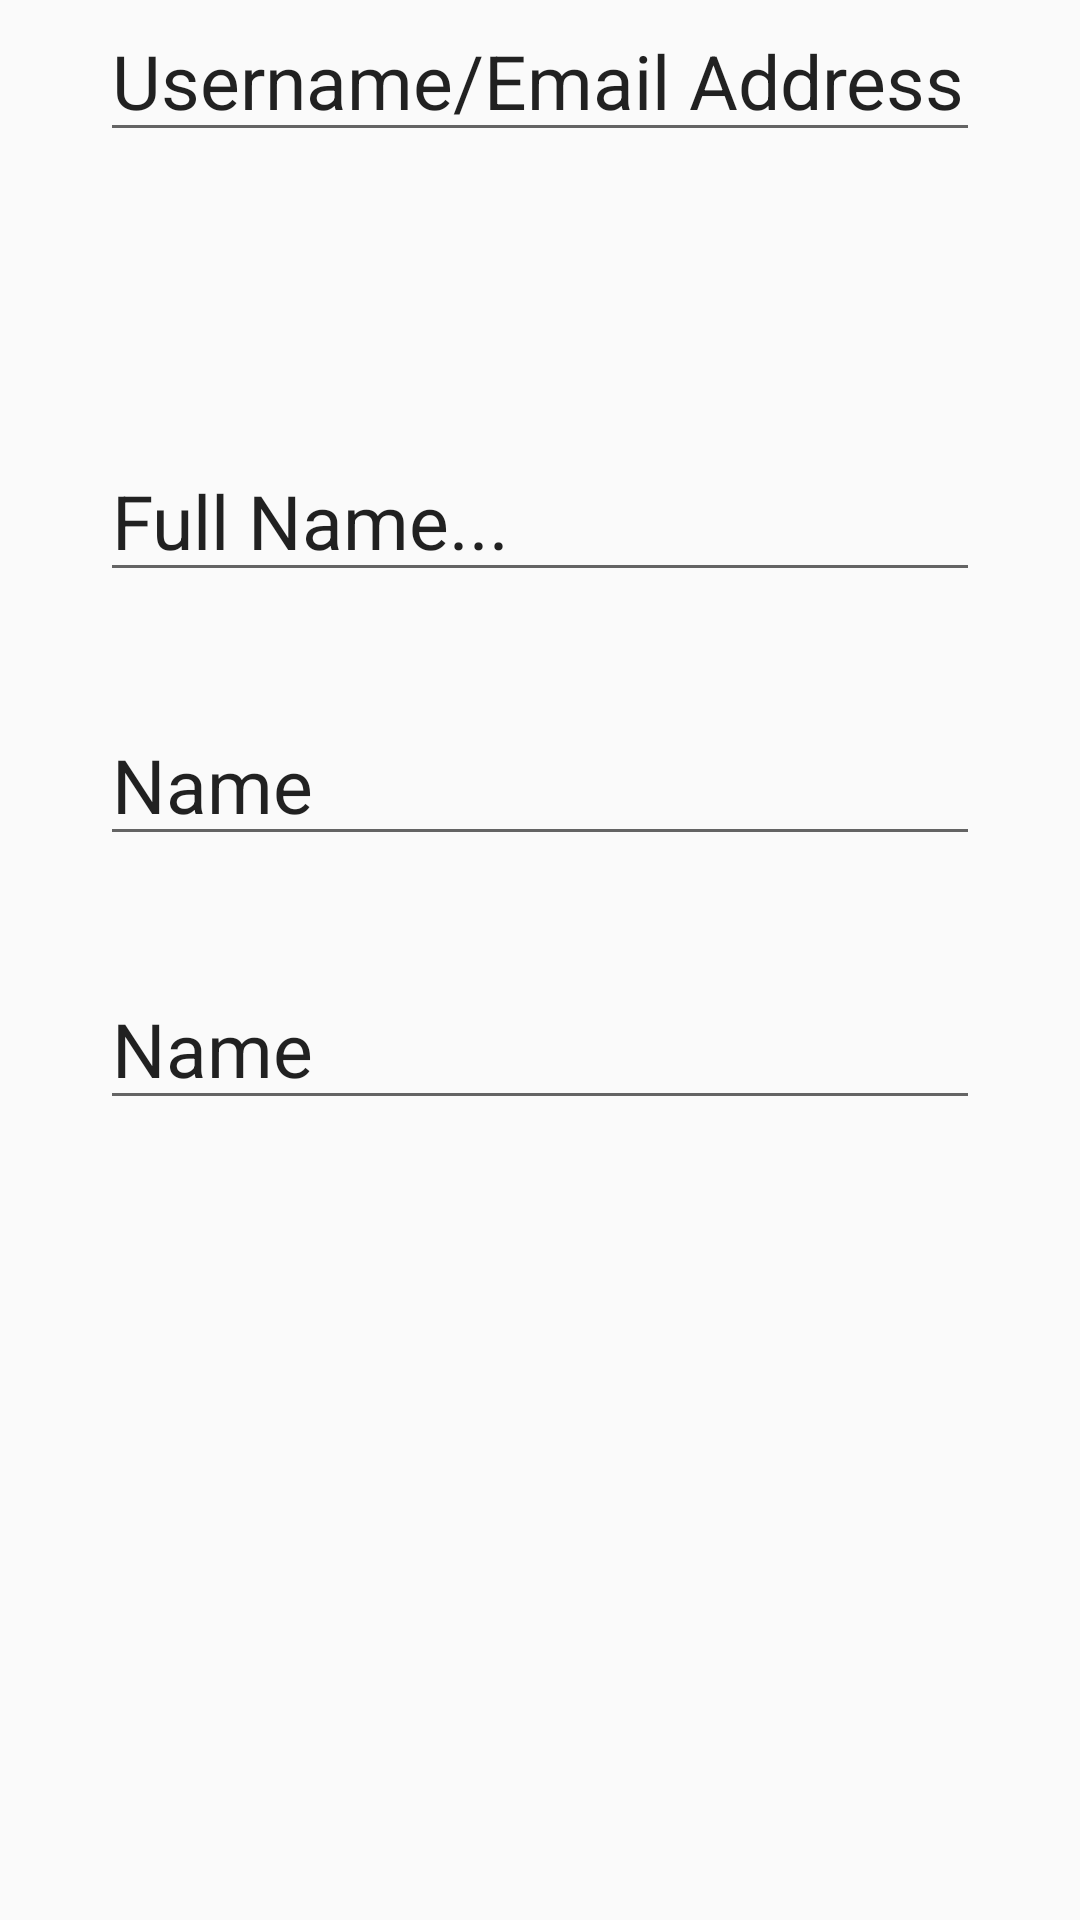

Reconstruct the res/layout file that produces this screen, plus the resources it refers to.
<!-- AndroidManifest.xml: activity theme Theme.AppCompat.Light.NoActionBar -->
<!-- res/layout/activity_account_register.xml -->
<?xml version="1.0" encoding="utf-8"?>
<androidx.constraintlayout.widget.ConstraintLayout xmlns:android="http://schemas.android.com/apk/res/android"
    xmlns:app="http://schemas.android.com/apk/res-auto"
    xmlns:tools="http://schemas.android.com/tools"
    android:layout_width="match_parent"
    android:layout_height="match_parent"
    tools:context=".account.AccountRegisterActivity"
    android:background="@drawable/blue_bb">

    <EditText
        android:id="@+id/inp_fullname"
        android:layout_width="wrap_content"
        android:layout_height="wrap_content"
        android:ems="10"
        android:inputType="text"
        android:text="Full Name..."
        android:textSize="25dp"
        app:layout_constraintBottom_toBottomOf="parent"
        app:layout_constraintEnd_toEndOf="parent"
        app:layout_constraintHorizontal_bias="0.502"
        app:layout_constraintStart_toStartOf="parent"
        app:layout_constraintTop_toTopOf="parent"
        app:layout_constraintVertical_bias="0.249" />

    <EditText
        android:id="@+id/editTextText2"
        android:layout_width="wrap_content"
        android:layout_height="wrap_content"
        android:ems="10"
        android:inputType="text"
        android:text="Name"
        android:textSize="25dp"
        app:layout_constraintBottom_toBottomOf="parent"
        app:layout_constraintEnd_toEndOf="parent"
        app:layout_constraintHorizontal_bias="0.502"
        app:layout_constraintStart_toStartOf="parent"
        app:layout_constraintTop_toBottomOf="@+id/inp_fullname"
        app:layout_constraintVertical_bias="0.095" />

    <EditText
        android:id="@+id/editTextText3"
        android:layout_width="wrap_content"
        android:layout_height="wrap_content"
        android:ems="10"
        android:inputType="text"
        android:text="Name"
        android:textSize="25dp"
        app:layout_constraintBottom_toBottomOf="parent"
        app:layout_constraintEnd_toEndOf="parent"
        app:layout_constraintHorizontal_bias="0.502"
        app:layout_constraintStart_toStartOf="parent"
        app:layout_constraintTop_toBottomOf="@+id/editTextText2"
        app:layout_constraintVertical_bias="0.123" />

    <EditText
        android:id="@+id/inp_username"
        android:layout_width="wrap_content"
        android:layout_height="wrap_content"
        android:ems="10"
        android:textSize="25dp"
        android:text="Username/Email Address..."
        android:inputType="textEmailAddress"
        app:layout_constraintEnd_toEndOf="parent"
        app:layout_constraintStart_toStartOf="parent"
        tools:layout_editor_absoluteY="460dp"
        tools:ignore="MissingConstraints" />
</androidx.constraintlayout.widget.ConstraintLayout>
<!-- resources referenced by this layout -->
<resources>

</resources>
